Dataset: CNN classification of sugracane diseases (GitHub, Shabinaja/roboflow-sugarcane-diseases). Classes: healthy, red rot, ring spot, rust, smut.

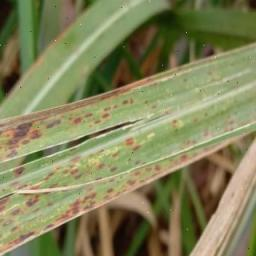
Label: rust

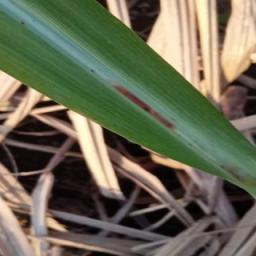
Label: red rot

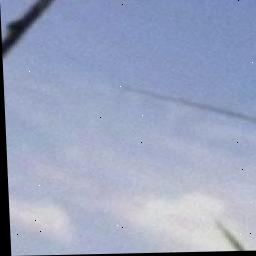
Label: smut

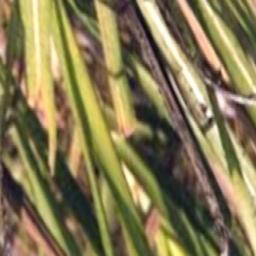
Label: smut

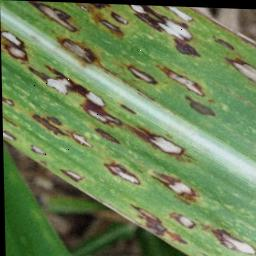
Label: ring spot

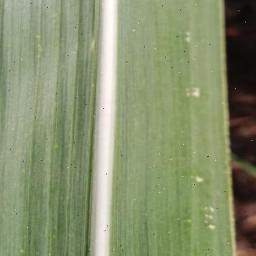
Label: healthy
